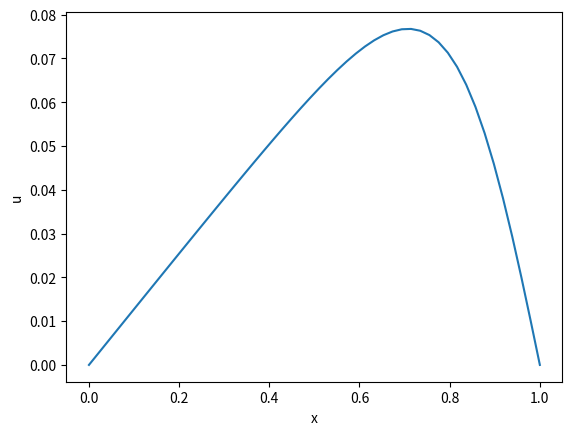

This chart was generated by the following Python code:
import numpy as np
import matplotlib.pyplot as plt
from scipy.sparse import lil_matrix
from scipy.sparse.linalg import spsolve

def matrices(nx, dt, dx, nu):
    b = nu/(dx*dx)
    A = lil_matrix((nx, nx),)
    B = lil_matrix((nx, nx))
    for i in range(1, nx - 1):
        A[i, i-1] = 1/6 - b*dt/2
        A[i, i] = 2/3 + b*dt 
        A[i, i+1] = 1/6 - b*dt/2
        B[i, i-1] = 1/6 + b*dt/2 
        B[i, i] = 2/3 - b*dt 
        B[i, i+1] = 1/6 + b*dt/2

    A[0, 0] = 2/3 + b*dt 
    A[nx-1, nx-1] = 2/3 + b*dt
    B[0, 0] = 2/3 - b*dt 
    B[nx-1, nx-1] = 1/6 + b*dt/2
    return A, B

L = 1.0  # Length of the domain
nx = 50  # Number of grid points
T = 1.0  # Final time
nt = 100  # Number of time steps
nu = 0.01  # Viscosity coefficient
degree = 2  # Degree of the Lagrange element

dx = L / (nx - 1)
dt = 0.1

x = np.linspace(0, L, nx)
u = np.sin(np.pi*x)


u_new = np.zeros(nx)
b = nu/(dx*dx)
for n in range(nt):
    A, B = matrices(nx, dt, dx, nu)
    d = B.dot(u)
    for i in range(1, nx - 1):
        A[i, i-1] -= dt/4*u[i-1]/dx
        A[i, i] += dt/4*(u[i-1]- u[i])/dx
        A[i, i+1] += dt/4*u[i+1]/dx
        B[i, i-1] += dt/4*u[i-1]/dx
        B[i, i] -= dt/4*(u[i-1]- u[i])/dx
        B[i, i+1] -= dt/4*u[i+1]/dx

    u_new = spsolve(A, d)
    u = u_new.copy()
print(u_new)

# Plot the final solution
plt.plot(x, u)
plt.xlabel('x')
plt.ylabel('u')
# plt.title('')
plt.show()